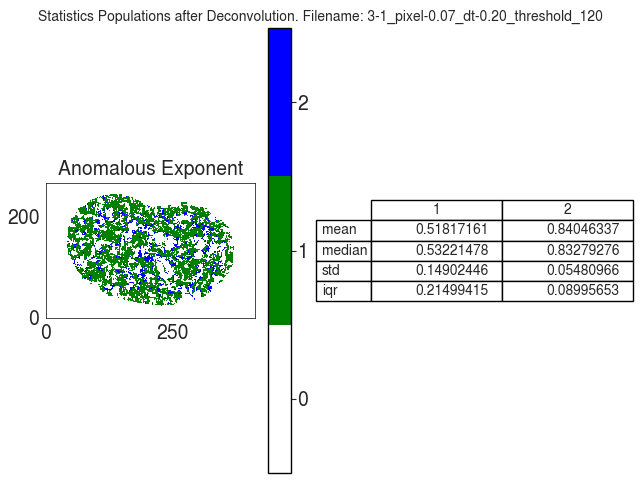

The data file committed next to this chart (first rows):
A
, 1, 2
mean, 0.5182, 0.8405
median, 0.5322, 0.8328
std, 0.149, 0.05481
iqr, 0.215, 0.08996
